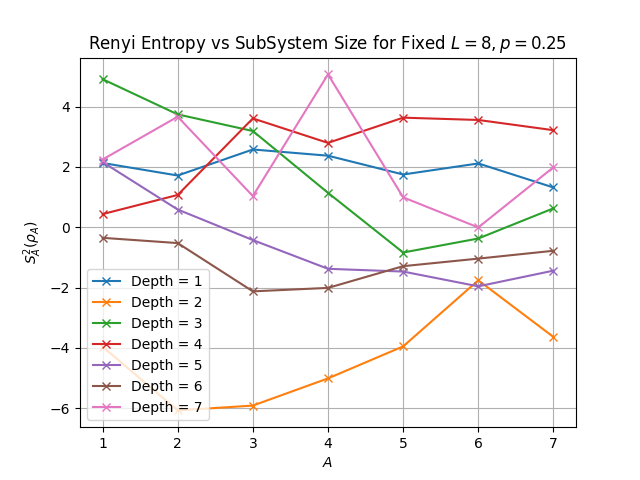

Data behind this chart, as committed beside it:
, 1, 2, 3, 4, 5, 6, 7
1, (2.129840217039164+0.8422618217586303j), (1.7142983818569226-0.7305849570023956j), (2.5775497015586164+0.4371325080006026j), (2.371235330572687-0.8712542950664762j), (1.7476847979687031-0.07338032534082528j…, (2.115015302517845-2.05132002021029j), (1.3172707640506505-0.2555738719589861j)
2, (-3.9570047842562435-4.361008952157396j), (-6.071946562302155-4.603471429032332j), (-5.912308754709176-4.761689323119819j), (-5.0109848175293195-3.9903522215501392j…, (-3.9498734787270973-3.551760068306635j), (-1.7584805622181832-1.3267622447014253j…, (-3.637720843327253-1.990143367052138j)
3, (4.9087378607888095+0.6879935476923362j), (3.7406017740902193+0.0681615284933887j), (3.188989021764384+0.31613266948930785j), (1.1408763289545643+0.26071593463766135j…, (-0.8384750492574454+0.26071593463766135…, (-0.37320471459901383+0.2607159346376613…, (0.6267952854010699+0.26071593463766135j…
4, (0.43463415529341987-1.0194962479172889j…, (1.0701533978898814+0.08142418610431934j…, (3.606891691538495+0.44700835796869764j), (2.795921387242794-0.18707563128595892j), (3.6322106402779397-1.3666439987198202j), (3.5556807657951177-0.20337453638828842j…, (3.2162774838288066-0.44565475099651763j…
5, (2.1617116374806153+0.007485672156860884…, (0.5868926353636754+0.20865697580746978j…, (-0.4254892704679015+0.19764167505577582…, (-1.377989313718732+0.16692558060944007j…, (-1.4696120937751997+0.10432848788090003…, (-1.9594827917002697+0.1391046505078667j…, (-1.4392241875504013+0.20865697576180006…
6, (-0.3512002219857274-0.08513386961955267…, (-0.5253663736423456-0.1063332685132737j…, (-2.125863799793774-0.10633326851327188j…, (-2.011179033232459-0.08506661481061752j…, (-1.290485983062279-0.07974995138495392j…, (-1.040352329157591-0.0708888456755146j), (-0.78026424686818-0.053166634256635946j…
7, (2.244271673194935-0.1760450089086149j), (3.66388152173541-0.08678315502081914j), (1.033580815833702-0.0723192958506826j), (5.066280548030679-0.08678315502081906j), (0.9914832217451113-0.06508736626561434j…, (-0.007570469559855889-0.057855436680546…, (1.9886442956602162-0.08678315502081912j…
